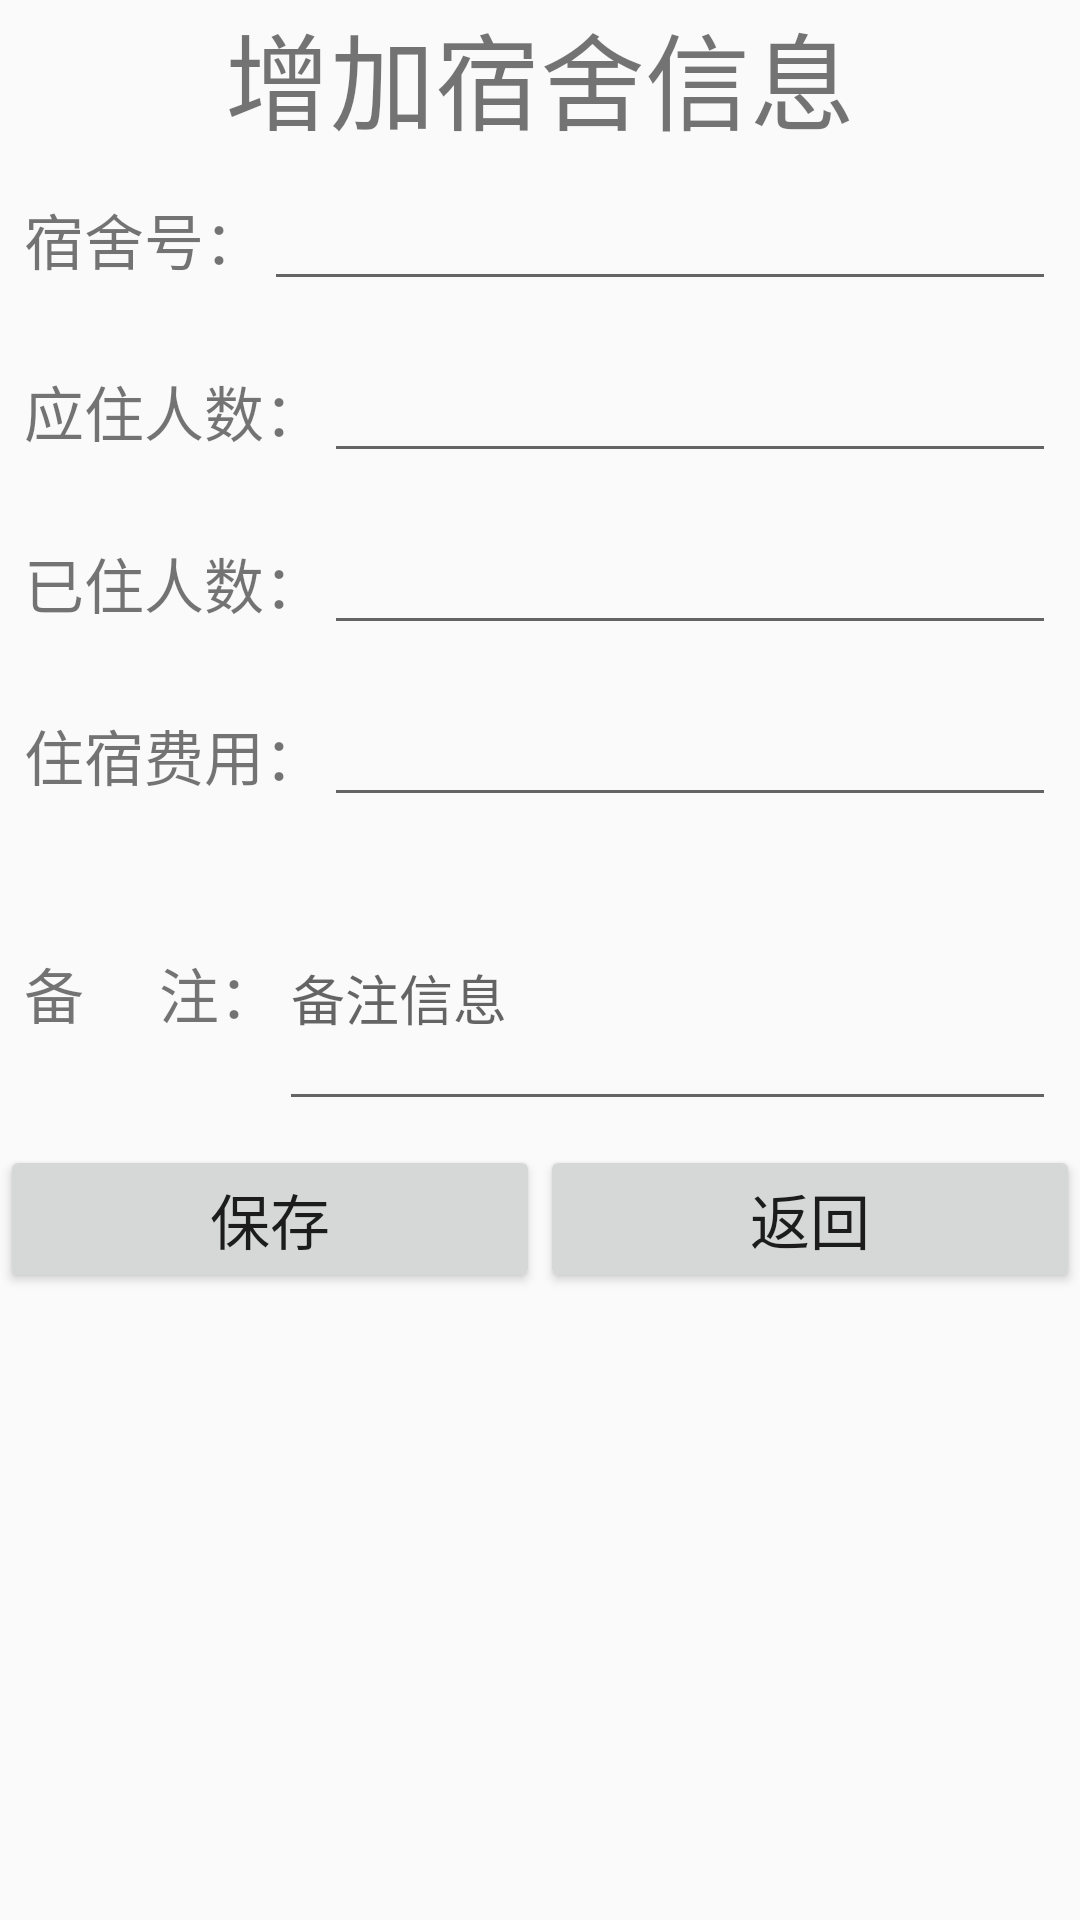

Android layout source for this screen:
<!-- AndroidManifest.xml: application theme AppTheme -->
<!-- res/layout/activity_addroom.xml -->
<?xml version="1.0" encoding="utf-8"?>
<LinearLayout xmlns:android="http://schemas.android.com/apk/res/android"
    xmlns:app="http://schemas.android.com/apk/res-auto"
    xmlns:tools="http://schemas.android.com/tools"
    android:layout_width="match_parent"
    android:layout_height="match_parent"
    tools:context="com.example.ui.ADDRoomActivity"
    android:orientation="vertical">
    <TextView
        android:layout_width="wrap_content"
        android:layout_height="wrap_content"
        android:text="增加宿舍信息"
        android:textSize="35dp"
        android:layout_gravity="center"/>

    <LinearLayout
        android:layout_width="match_parent"
        android:layout_height="wrap_content"
        android:orientation="horizontal"
        android:padding="8dp">

        <TextView
            android:layout_width="wrap_content"
            android:layout_height="wrap_content"
            android:text="宿舍号："
            android:textSize="20sp"/>

        <EditText
            android:id="@+id/et_room_name"
            android:layout_width="wrap_content"
            android:layout_height="wrap_content"
            android:ems="16" />
    </LinearLayout>
    <LinearLayout
        android:layout_width="match_parent"
        android:layout_height="wrap_content"
        android:orientation="horizontal"
        android:padding="8dp">

        <TextView
            android:layout_width="wrap_content"
            android:layout_height="wrap_content"
            android:text="应住人数："
            android:textSize="20sp"/>

        <EditText
            android:id="@+id/et_expect_number"
            android:layout_width="wrap_content"
            android:layout_height="wrap_content"
            android:ems="16"
            android:inputType="number" />
    </LinearLayout>

    <LinearLayout
        android:layout_width="match_parent"
        android:layout_height="wrap_content"
        android:orientation="horizontal"
        android:padding="8dp">

        <TextView
            android:layout_width="wrap_content"
            android:layout_height="wrap_content"
            android:text="已住人数："
            android:textSize="20sp"/>

        <EditText
            android:id="@+id/et_real_number"
            android:layout_width="wrap_content"
            android:layout_height="wrap_content"
            android:ems="16"
            android:inputType="number" />
    </LinearLayout>

    <LinearLayout
        android:layout_width="match_parent"
        android:layout_height="wrap_content"
        android:orientation="horizontal"
        android:padding="8dp">

        <TextView
            android:layout_width="wrap_content"
            android:layout_height="wrap_content"
            android:text="住宿费用："
            android:textSize="20sp"/>

        <EditText
            android:id="@+id/sp_room_cost"
            android:layout_width="wrap_content"
            android:layout_height="wrap_content"
            android:ems="16"
            android:inputType="number" />
    </LinearLayout>

    <LinearLayout
        android:layout_width="match_parent"
        android:layout_height="wrap_content"
        android:orientation="horizontal"
        android:padding="8dp">

        <TextView
            android:layout_width="wrap_content"
            android:layout_height="wrap_content"
            android:text="备     注："
            android:textSize="20sp"/>

        <EditText
            android:id="@+id/et_remark"
            android:layout_width="wrap_content"
            android:layout_height="wrap_content"
            android:ems="16"
            android:hint="备注信息"
            android:inputType="textMultiLine"
            android:minLines="3" />
    </LinearLayout>

    <LinearLayout
        android:layout_width="match_parent"
        android:layout_height="wrap_content"
        android:gravity="center"
        android:orientation="horizontal">

        <Button
            android:id="@+id/btn_save"
            android:layout_width="0dp"
            android:layout_weight="1"
            android:layout_height="wrap_content"
            android:text="保存"
            android:textSize="20sp"/>

        <Button
            android:id="@+id/btn_cancel"
            android:layout_width="0dp"
            android:layout_weight="1"
            android:layout_height="wrap_content"
            android:text="返回"
            android:textSize="20sp"/>
    </LinearLayout>
</LinearLayout>
<!-- resources referenced by this layout -->
<resources>
  <style name="AppTheme" parent="Theme.AppCompat.Light.NoActionBar">
          
          <item name="colorPrimary">@color/colorPrimary</item>
          <item name="colorPrimaryDark">@color/colorPrimaryDark</item>
          <item name="colorAccent">@color/colorAccent</item>
          
          <item name="android:itemTextAppearance">@style/MenuItemTextStyle</item>
          
          <item name="actionOverflowMenuStyle">@style/PopupTheme</item>
      </style>
  <color name="colorPrimary">#008577</color>
  <color name="colorPrimaryDark">#00574B</color>
  <color name="colorAccent">#D81B60</color>
  <style name="MenuItemTextStyle" parent="android:style/TextAppearance.Widget.IconMenu.Item">
          <item name="android:textColor">@android:color/white</item>
          <item name="android:textSize">18sp</item>
      </style>
  <style name="PopupTheme" parent="Theme.AppCompat.DayNight">
          <item name="actionOverflowMenuStyle">@style/OverflowMenuStyle</item>
          <item name="android:actionOverflowMenuStyle">@style/OverflowMenuStyle</item>
          <item name="android:popupBackground">@android:color/black</item>
      </style>
  <style name="OverflowMenuStyle" parent="Widget.AppCompat.PopupMenu.Overflow">
          <item name="overlapAnchor">false</item>
      </style>
</resources>
